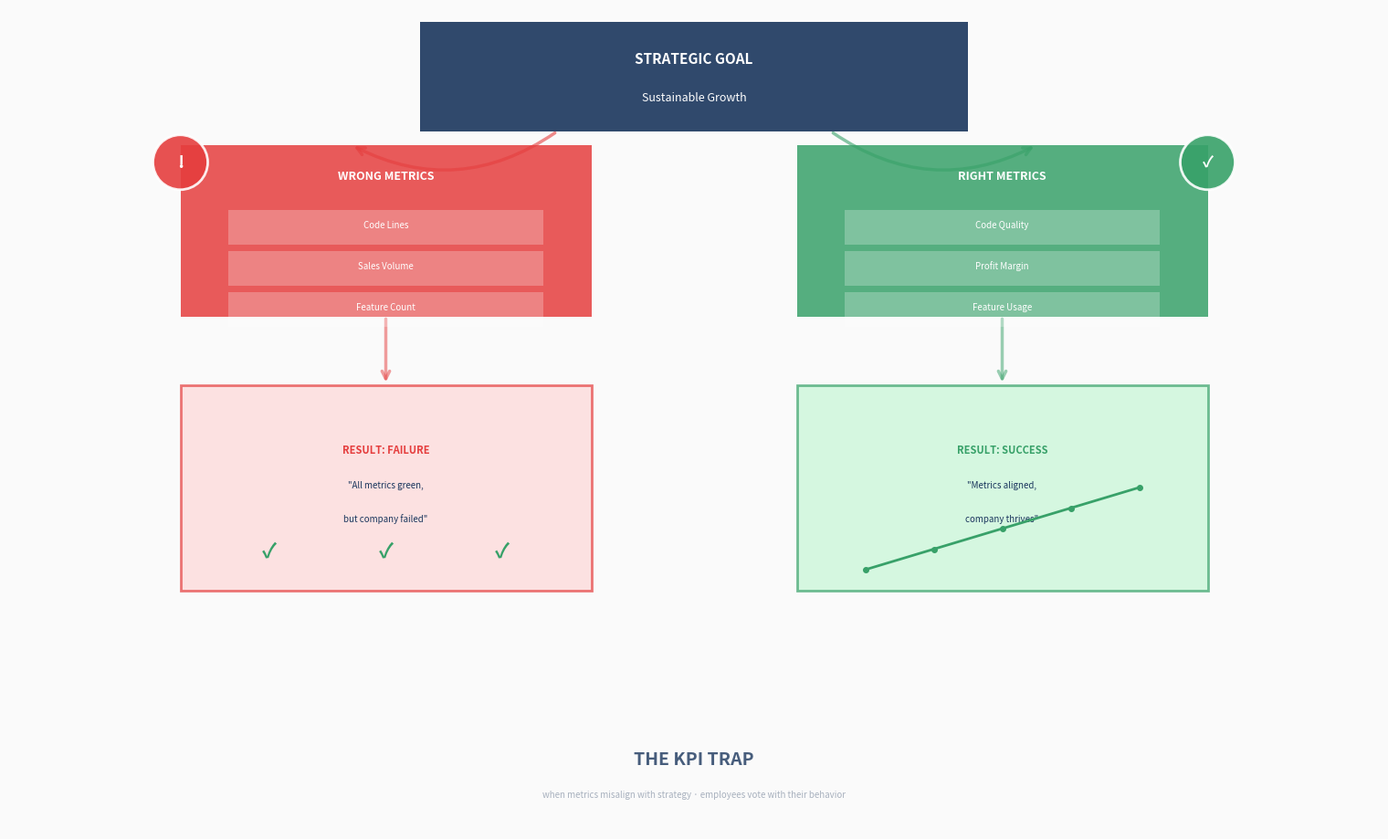

Source code (Python):
import numpy as np
import matplotlib.pyplot as plt
import matplotlib.patches as patches
from matplotlib.patches import Rectangle, Circle, FancyArrowPatch, Wedge
import matplotlib.patheffects as path_effects

# Set up the figure
fig, ax = plt.subplots(1, 1, figsize=(16, 9), dpi=300)
ax.set_xlim(-10, 10)
ax.set_ylim(-6, 6)
ax.set_aspect('equal')
ax.axis('off')

# Color palette
DEEP_BLUE = '#1a365d'
RADIANT_ORANGE = '#ed8936'
NEUTRAL_GRAY = '#718096'
LIGHT_GRAY = '#e2e8f0'
WHITE = '#ffffff'
RED_WARNING = '#e53e3e'
GREEN_SUCCESS = '#38a169'

# Background
ax.set_facecolor('#fafafa')
fig.patch.set_facecolor('#fafafa')

# Concept: The KPI Trap - misaligned metrics leading to failure

# Top: Strategy (What we want)
strategy_box = Rectangle((-4, 4.2), 8, 1.6,
                        facecolor=DEEP_BLUE,
                        edgecolor='none',
                        alpha=0.9,
                        zorder=10,
                        )
ax.add_patch(strategy_box)

ax.text(0, 5.2,
       'STRATEGIC GOAL',
       ha='center',
       fontsize=11,
       fontweight='bold',
       color=WHITE,
       fontfamily='sans-serif',
       zorder=11)

ax.text(0, 4.65,
       'Sustainable Growth',
       ha='center',
       fontsize=9,
       color=WHITE,
       fontfamily='sans-serif',
       zorder=11)

# Middle Left: Wrong Metrics (The Trap)
trap_box = Rectangle((-7.5, 1.5), 6, 2.5,
                   facecolor=RED_WARNING,
                   edgecolor='none',
                   alpha=0.85,
                   zorder=8,
                   )
ax.add_patch(trap_box)

ax.text(-4.5, 3.5,
       'WRONG METRICS',
       ha='center',
       fontsize=9,
       fontweight='bold',
       color=WHITE,
       fontfamily='sans-serif',
       zorder=9)

wrong_metrics = [
    {'text': 'Code Lines', 'y': 2.8},
    {'text': 'Sales Volume', 'y': 2.2},
    {'text': 'Feature Count', 'y': 1.6}
]

for metric in wrong_metrics:
    # Metric item
    item = Rectangle((-6.8, metric['y'] - 0.25), 4.6, 0.5,
                    facecolor=WHITE,
                    edgecolor='none',
                    alpha=0.25,
                    zorder=9)
    ax.add_patch(item)

    ax.text(-4.5, metric['y'],
           metric['text'],
           ha='center',
           fontsize=7,
           color=WHITE,
           fontfamily='sans-serif',
           zorder=10)

# Middle Right: Right Metrics (Aligned)
aligned_box = Rectangle((1.5, 1.5), 6, 2.5,
                        facecolor=GREEN_SUCCESS,
                        edgecolor='none',
                        alpha=0.85,
                        zorder=8,
                        )
ax.add_patch(aligned_box)

ax.text(4.5, 3.5,
       'RIGHT METRICS',
       ha='center',
       fontsize=9,
       fontweight='bold',
       color=WHITE,
       fontfamily='sans-serif',
       zorder=9)

right_metrics = [
    {'text': 'Code Quality', 'y': 2.8},
    {'text': 'Profit Margin', 'y': 2.2},
    {'text': 'Feature Usage', 'y': 1.6}
]

for metric in right_metrics:
    # Metric item
    item = Rectangle((2.2, metric['y'] - 0.25), 4.6, 0.5,
                    facecolor=WHITE,
                    edgecolor='none',
                    alpha=0.25,
                    zorder=9)
    ax.add_patch(item)

    ax.text(4.5, metric['y'],
           metric['text'],
           ha='center',
           fontsize=7,
           color=WHITE,
           fontfamily='sans-serif',
           zorder=10)

# Bottom Left: Failure Result (Green metrics, failed company)
fail_result = Rectangle((-7.5, -2.5), 6, 3,
                       facecolor='#fed7d7',
                       edgecolor=RED_WARNING,
                       linewidth=2,
                       alpha=0.7,
                       zorder=7,
                       )
ax.add_patch(fail_result)

ax.text(-4.5, -0.5,
       'RESULT: FAILURE',
       ha='center',
       fontsize=8,
       fontweight='bold',
       color=RED_WARNING,
       fontfamily='sans-serif',
       zorder=8)

ax.text(-4.5, -1.0,
       '"All metrics green,',
       ha='center',
       fontsize=7,
       color=DEEP_BLUE,
       fontfamily='sans-serif',
       style='italic',
       zorder=8)

ax.text(-4.5, -1.5,
       'but company failed"',
       ha='center',
       fontsize=7,
       color=DEEP_BLUE,
       fontfamily='sans-serif',
       style='italic',
       zorder=8)

# Checkmarks showing green metrics
checkmarks = [(-6.2, -2), (-4.5, -2), (-2.8, -2)]
for x, y in checkmarks:
    ax.text(x, y,
           '✓',
           ha='center',
           fontsize=16,
           color=GREEN_SUCCESS,
           fontweight='bold',
           zorder=8)

# Bottom Right: Success Result (Aligned metrics, thriving company)
success_result = Rectangle((1.5, -2.5), 6, 3,
                          facecolor='#c6f6d5',
                          edgecolor=GREEN_SUCCESS,
                          linewidth=2,
                          alpha=0.7,
                          zorder=7,
                          )
ax.add_patch(success_result)

ax.text(4.5, -0.5,
       'RESULT: SUCCESS',
       ha='center',
       fontsize=8,
       fontweight='bold',
       color=GREEN_SUCCESS,
       fontfamily='sans-serif',
       zorder=8)

ax.text(4.5, -1.0,
       '"Metrics aligned,',
       ha='center',
       fontsize=7,
       color=DEEP_BLUE,
       fontfamily='sans-serif',
       style='italic',
       zorder=8)

ax.text(4.5, -1.5,
       'company thrives"',
       ha='center',
       fontsize=7,
       color=DEEP_BLUE,
       fontfamily='sans-serif',
           style='italic',
       zorder=8)

# Upward trend chart
trend_x = np.array([2.5, 3.5, 4.5, 5.5, 6.5])
trend_y = np.array([-2.2, -1.9, -1.6, -1.3, -1.0])
ax.plot(trend_x, trend_y,
       color=GREEN_SUCCESS,
       linewidth=2,
       marker='o',
       markersize=4,
       zorder=8)

# Connection arrows
# From strategy to wrong metrics
arrow_wrong = FancyArrowPatch((-2, 4.2), (-5, 4),
                             arrowstyle='->',
                             mutation_scale=15,
                             linewidth=2.5,
                             color=RED_WARNING,
                             alpha=0.6,
                             zorder=5,
                             connectionstyle="arc3,rad=-0.3")
ax.add_patch(arrow_wrong)

# From strategy to right metrics
arrow_right = FancyArrowPatch((2, 4.2), (5, 4),
                             arrowstyle='->',
                             mutation_scale=15,
                             linewidth=2.5,
                             color=GREEN_SUCCESS,
                             alpha=0.6,
                             zorder=5,
                             connectionstyle="arc3,rad=0.3")
ax.add_patch(arrow_right)

# From wrong metrics to failure
arrow_fail = FancyArrowPatch((-4.5, 1.5), (-4.5, 0.5),
                            arrowstyle='->',
                            mutation_scale=15,
                            linewidth=2.5,
                            color=RED_WARNING,
                            alpha=0.5,
                            zorder=5)
ax.add_patch(arrow_fail)

# From right metrics to success
arrow_success = FancyArrowPatch((4.5, 1.5), (4.5, 0.5),
                              arrowstyle='->',
                              mutation_scale=15,
                              linewidth=2.5,
                              color=GREEN_SUCCESS,
                              alpha=0.5,
                              zorder=5)
ax.add_patch(arrow_success)

# Warning symbol on wrong metrics
warning = Circle((-7.5, 3.75), 0.4,
               facecolor=RED_WARNING,
               edgecolor=WHITE,
               linewidth=2,
               alpha=0.9,
               zorder=11)
ax.add_patch(warning)

ax.text(-7.5, 3.75,
       '!',
       ha='center',
       va='center',
       fontsize=14,
       fontweight='bold',
       color=WHITE,
       zorder=12)

# Checkmark on right metrics
check = Circle((7.5, 3.75), 0.4,
              facecolor=GREEN_SUCCESS,
              edgecolor=WHITE,
              linewidth=2,
              alpha=0.9,
              zorder=11)
ax.add_patch(check)

ax.text(7.5, 3.75,
       '✓',
       ha='center',
       va='center',
       fontsize=12,
       fontweight='bold',
       color=WHITE,
       zorder=12)

# Bottom text
fig.text(0.5, 0.08,
         'THE KPI TRAP',
         ha='center',
         fontsize=14,
         fontweight='semibold',
         color=DEEP_BLUE,
         alpha=0.8,
         fontfamily='sans-serif')

fig.text(0.5, 0.04,
         'when metrics misalign with strategy · employees vote with their behavior',
         ha='center',
         fontsize=7,
         fontweight='light',
         color=NEUTRAL_GRAY,
         alpha=0.6,
         fontfamily='sans-serif')

plt.tight_layout(pad=0)
plt.subplots_adjust(left=0, right=1, top=1, bottom=0)

# Save
output_path = 'kpi_trap_concept.png'
plt.savefig(output_path,
           dpi=300,
           facecolor='#fafafa',
           edgecolor='none',
           bbox_inches='tight',
           pad_inches=0.2)

print(f"Design created: {output_path}")
plt.close()
